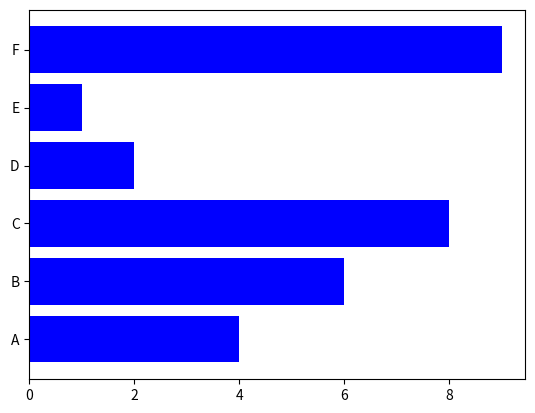

The matplotlib source for this figure:
import matplotlib.pyplot as plt

x = [4,6,8,2,1,9]
name = ['A','B','C','D','E','F']

plt.barh(name,x,color="blue")
plt.show()
